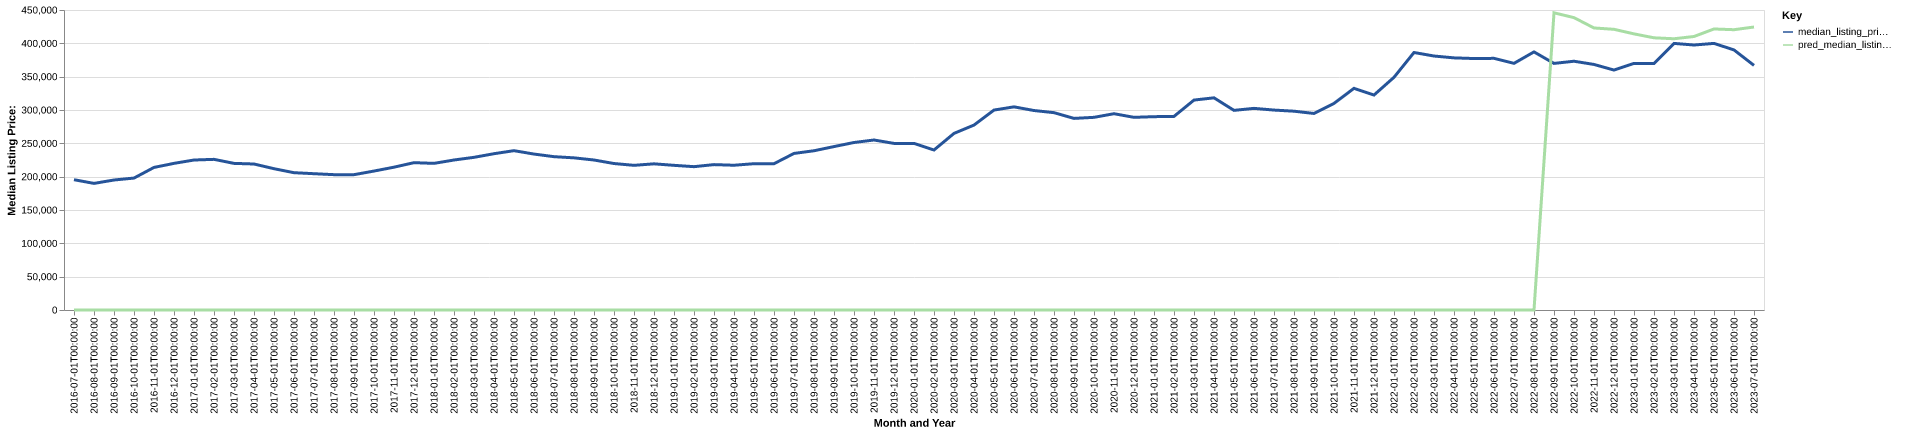

Data behind this chart, as committed beside it:
date, time_idx, median_listing_price, thirty_year_interest_rate_five, month, county_name, active_listing_count, median_days_on_market, pred_median_listing_price, month_year
2016-07-01, 0, 195450, 3.72, 7, St. Marys, GA, 420.0, 67.0, 0, Jul-2016
2016-08-01, 1, 189900, 3.73, 8, St. Marys, GA, 380.0, 70.0, 0, Aug-2016
2016-09-01, 2, 195000, 3.66, 9, St. Marys, GA, 375.0, 76.0, 0, Sep-2016
2016-10-01, 3, 197900, 3.64, 10, St. Marys, GA, 389.0, 78.0, 0, Oct-2016
2016-11-01, 4, 213850, 3.66, 11, St. Marys, GA, 372.0, 80.0, 0, Nov-2016
2016-12-01, 5, 219950, 3.48, 12, St. Marys, GA, 343.0, 88.0, 0, Dec-2016
2017-01-01, 6, 224975, 3.45, 1, St. Marys, GA, 321.0, 87.0, 0, Jan-2017
2017-02-01, 7, 225975, 3.5, 2, St. Marys, GA, 322.0, 76.0, 0, Feb-2017
2017-03-01, 8, 219935, 3.52, 3, St. Marys, GA, 323.0, 66.0, 0, Mar-2017
2017-04-01, 9, 219000, 4.03, 4, St. Marys, GA, 310.0, 54.0, 0, Apr-2017
2017-05-01, 10, 211950, 4.32, 5, St. Marys, GA, 317.0, 55.0, 0, May-2017
2017-06-01, 11, 205975, 4.2, 6, St. Marys, GA, 316.0, 56.0, 0, Jun-2017
2017-07-01, 12, 204450, 4.19, 7, St. Marys, GA, 305.0, 59.0, 0, Jul-2017
2017-08-01, 13, 203000, 4.3, 8, St. Marys, GA, 300.0, 67.0, 0, Aug-2017
2017-09-01, 14, 202995, 4.1, 9, St. Marys, GA, 299.0, 67.0, 0, Sep-2017
2017-10-01, 15, 208415, 4.05, 10, St. Marys, GA, 300.0, 70.0, 0, Oct-2017
2017-11-01, 16, 214225, 3.94, 11, St. Marys, GA, 293.0, 76.0, 0, Nov-2017
2017-12-01, 17, 221000, 4.03, 12, St. Marys, GA, 304.0, 79.0, 0, Dec-2017
2018-01-01, 18, 219948, 3.93, 1, St. Marys, GA, 302.0, 89.0, 0, Jan-2018
2018-02-01, 19, 225000, 3.83, 2, St. Marys, GA, 301.0, 83.0, 0, Feb-2018
2018-03-01, 20, 229000, 3.94, 3, St. Marys, GA, 310.0, 60.0, 0, Mar-2018
2018-04-01, 21, 234450, 3.95, 4, St. Marys, GA, 302.0, 59.0, 0, Apr-2018
2018-05-01, 22, 239000, 3.99, 5, St. Marys, GA, 297.0, 61.0, 0, May-2018
2018-06-01, 23, 233900, 4.15, 6, St. Marys, GA, 324.0, 61.0, 0, Jun-2018
2018-07-01, 24, 229995, 4.4, 7, St. Marys, GA, 341.0, 65.0, 0, Jul-2018
2018-08-01, 25, 228223, 4.46, 8, St. Marys, GA, 355.0, 74.0, 0, Aug-2018
2018-09-01, 26, 225000, 4.58, 9, St. Marys, GA, 360.0, 68.0, 0, Sep-2018
2018-10-01, 27, 219700, 4.66, 10, St. Marys, GA, 390.0, 65.0, 0, Oct-2018
2018-11-01, 28, 217000, 4.62, 11, St. Marys, GA, 403.0, 73.0, 0, Nov-2018
2018-12-01, 29, 219250, 4.54, 12, St. Marys, GA, 382.0, 93.0, 0, Dec-2018
2019-01-01, 30, 217000, 4.6, 1, St. Marys, GA, 340.0, 99.0, 0, Jan-2019
2019-02-01, 31, 215000, 4.72, 2, St. Marys, GA, 338.0, 94.0, 0, Feb-2019
2019-03-01, 32, 218086, 4.9, 3, St. Marys, GA, 323.0, 79.0, 0, Mar-2019
2019-04-01, 33, 217136, 4.94, 4, St. Marys, GA, 307.0, 68.0, 0, Apr-2019
2019-05-01, 34, 219450, 4.75, 5, St. Marys, GA, 298.0, 75.0, 0, May-2019
2019-06-01, 35, 219450, 4.51, 6, St. Marys, GA, 299.0, 68.0, 0, Jun-2019
2019-07-01, 36, 234850, 4.41, 7, St. Marys, GA, 296.0, 71.0, 0, Jul-2019
2019-08-01, 37, 238873, 4.41, 8, St. Marys, GA, 283.0, 69.0, 0, Aug-2019
2019-09-01, 38, 245132, 4.2, 9, St. Marys, GA, 265.0, 69.0, 0, Sep-2019
2019-10-01, 39, 251250, 4.14, 10, St. Marys, GA, 253.0, 69.0, 0, Oct-2019
2019-11-01, 40, 255000, 3.84, 11, St. Marys, GA, 268.0, 74.0, 0, Nov-2019
2019-12-01, 41, 249900, 3.81, 12, St. Marys, GA, 256.0, 81.0, 0, Dec-2019
2020-01-01, 42, 249925, 3.75, 1, St. Marys, GA, 249.0, 87.0, 0, Jan-2020
2020-02-01, 43, 240000, 3.73, 2, St. Marys, GA, 241.0, 73.0, 0, Feb-2020
2020-03-01, 44, 264900, 3.78, 3, St. Marys, GA, 230.0, 62.0, 0, Mar-2020
2020-04-01, 45, 277400, 3.75, 4, St. Marys, GA, 230.0, 64.0, 0, Apr-2020
2020-05-01, 46, 299900, 3.74, 5, St. Marys, GA, 198.0, 75.0, 0, May-2020
2020-06-01, 47, 304725, 3.72, 6, St. Marys, GA, 202.0, 65.0, 0, Jun-2020
2020-07-01, 48, 299225, 3.49, 7, St. Marys, GA, 196.0, 57.0, 0, Jul-2020
2020-08-01, 49, 296000, 3.65, 8, St. Marys, GA, 175.0, 73.0, 0, Aug-2020
2020-09-01, 50, 287400, 3.33, 9, St. Marys, GA, 180.0, 75.0, 0, Sep-2020
2020-10-01, 51, 289000, 3.28, 10, St. Marys, GA, 185.0, 53.0, 0, Oct-2020
2020-11-01, 52, 294446, 3.21, 11, St. Marys, GA, 175.0, 66.0, 0, Nov-2020
2020-12-01, 53, 288998, 3.07, 12, St. Marys, GA, 177.0, 66.0, 0, Dec-2020
2021-01-01, 54, 290000, 2.99, 1, St. Marys, GA, 137.0, 73.0, 0, Jan-2021
2021-02-01, 55, 290425, 2.93, 2, St. Marys, GA, 120.0, 57.0, 0, Feb-2021
2021-03-01, 56, 314900, 2.88, 3, St. Marys, GA, 101.0, 43.0, 0, Mar-2021
2021-04-01, 57, 318250, 2.84, 4, St. Marys, GA, 67.0, 48.0, 0, Apr-2021
2021-05-01, 58, 299450, 2.71, 5, St. Marys, GA, 76.0, 32.0, 0, May-2021
2021-06-01, 59, 302450, 2.79, 6, St. Marys, GA, 88.0, 26.0, 0, Jun-2021
... 25 more rows
